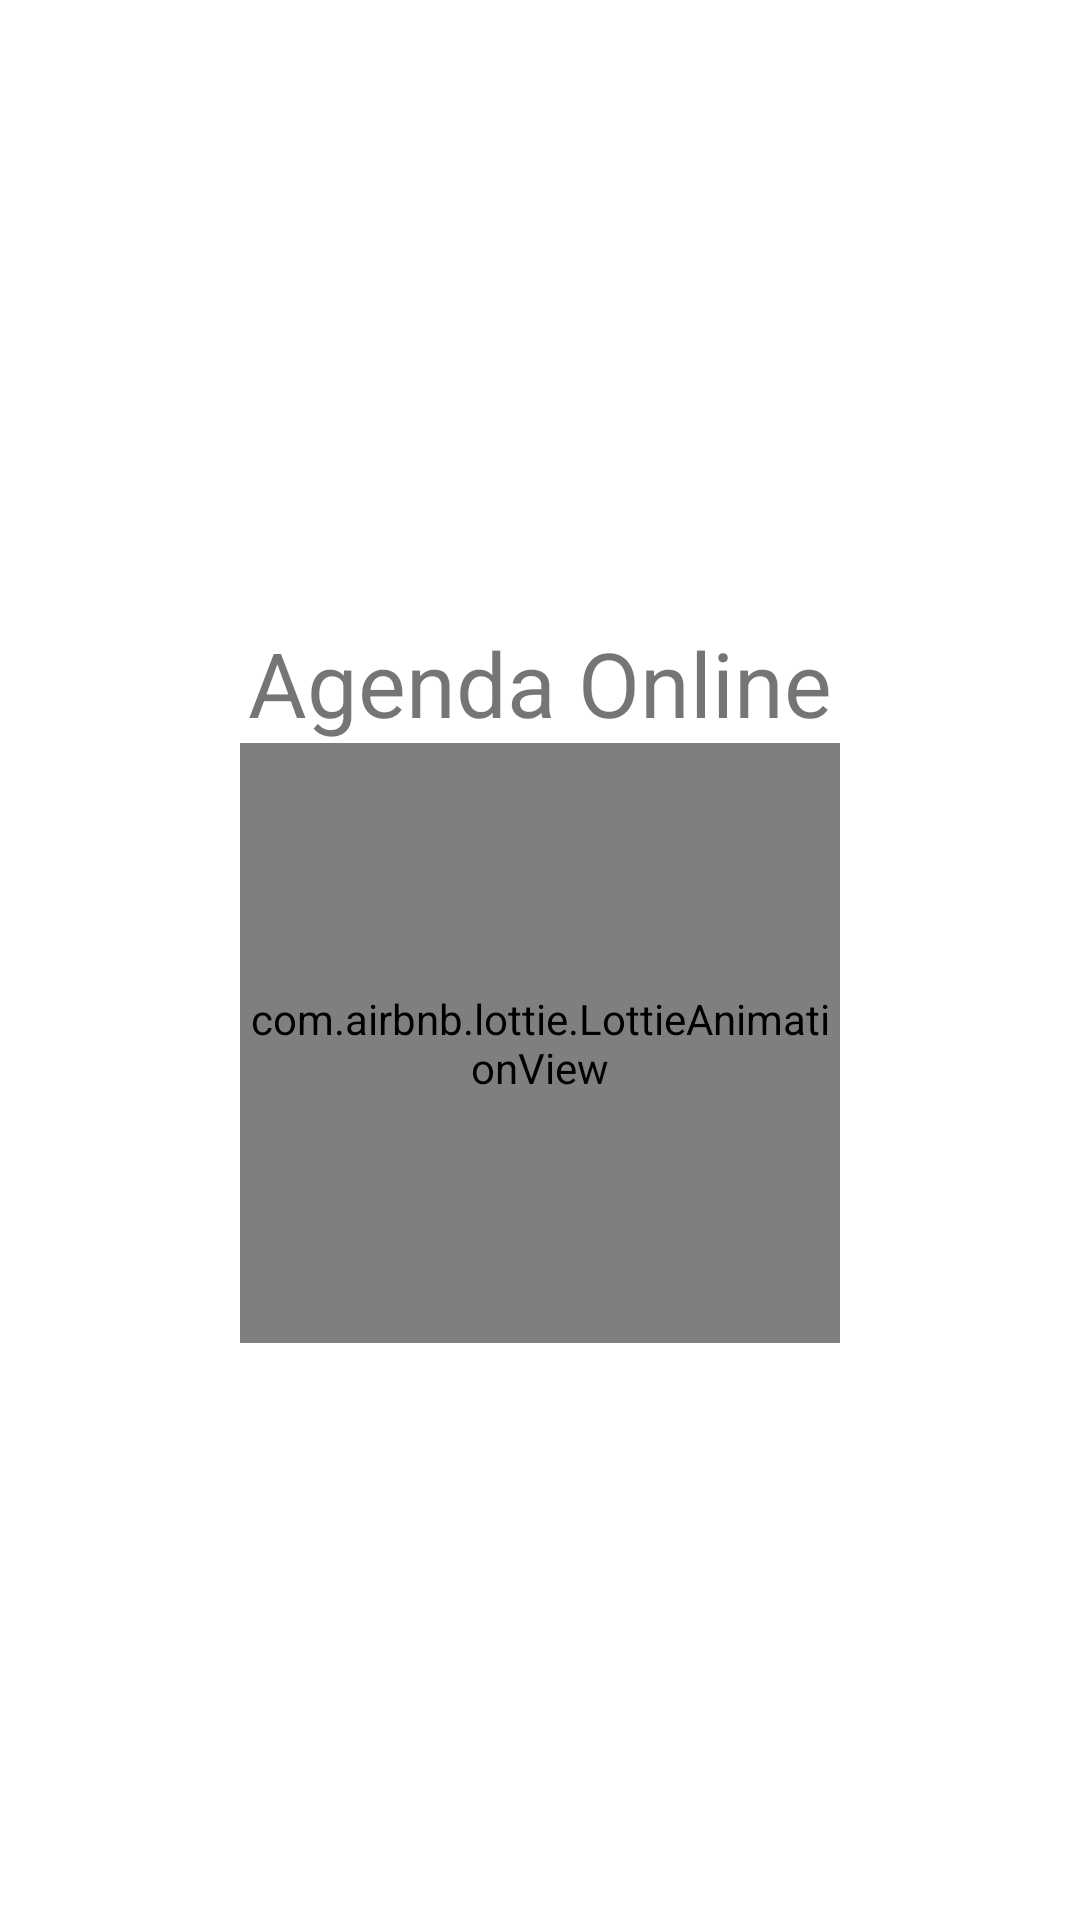

Produce the Android XML layout that renders to this screen, including the resource entries it uses.
<!-- AndroidManifest.xml: application theme Theme.Agenda_Online -->
<!-- res/layout/activity_pantalla_carga.xml -->
<?xml version="1.0" encoding="utf-8"?>
<RelativeLayout
    xmlns:android="http://schemas.android.com/apk/res/android"
    xmlns:app="http://schemas.android.com/apk/res-auto"
    xmlns:tools="http://schemas.android.com/tools"
    android:layout_width="match_parent"
    android:layout_height="match_parent"
    tools:context=".Pantalla_Carga">

    <androidx.appcompat.widget.LinearLayoutCompat
        android:layout_width="match_parent"
        android:layout_height="match_parent"
        android:gravity="center"
        android:orientation="vertical">

        <TextView
            android:layout_width="wrap_content"
            android:layout_height="wrap_content"
            android:layout_marginTop="15dp"
            android:text="@string/app_name"
            android:textSize="30sp" />

        
        <com.airbnb.lottie.LottieAnimationView
            android:layout_width="200dp"
            android:layout_height="200dp"
            app:lottie_autoPlay="true"
            app:lottie_fileName="calendario.json"
            app:lottie_imageAssetsFolder="assets"
            app:lottie_loop="true" />


    </androidx.appcompat.widget.LinearLayoutCompat>


</RelativeLayout>
<!-- resources referenced by this layout -->
<resources>
  <string name="app_name">Agenda Online</string>
  <style name="Theme.Agenda_Online" parent="Theme.MaterialComponents.DayNight.DarkActionBar">
          
          <item name="colorPrimary">@color/ColorPrimario</item>
          <item name="colorPrimaryVariant">@color/ColorPrimarioOscuro</item>
          <item name="colorOnPrimary">@color/white</item>
          
          <item name="colorSecondary">@color/teal_200</item>
          <item name="colorSecondaryVariant">@color/teal_700</item>
          <item name="colorOnSecondary">@color/ColorPrimarioOscuro</item>
          
          <item name="android:statusBarColor" tools:targetApi="l">?attr/colorPrimaryVariant</item>
          
      </style>
  <color name="ColorPrimario">#b39ddb</color>
  <color name="ColorPrimarioOscuro">#836fa9</color>
  
      #b39ddb
  <color name="white">#FFFFFFFF</color>
  <color name="teal_200">#FF03DAC5</color>
  <color name="teal_700">#FF018786</color>
</resources>
